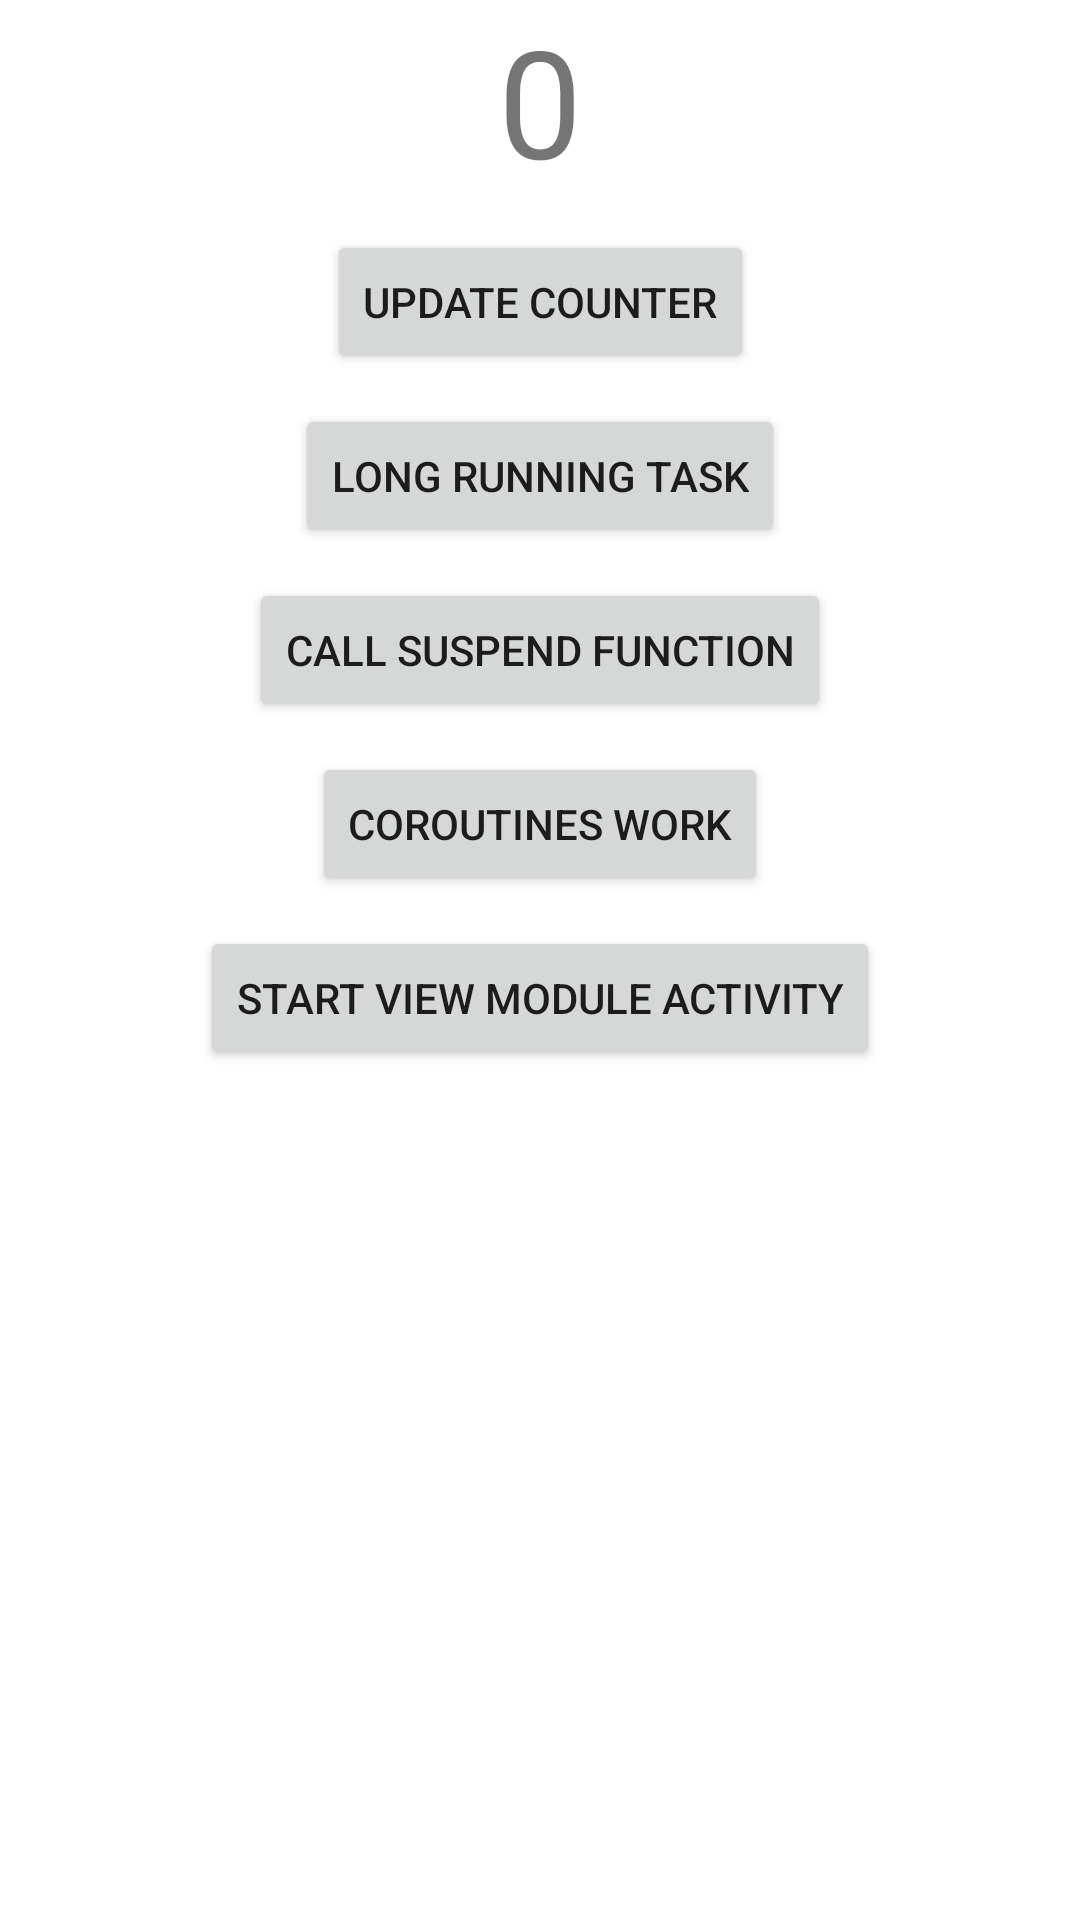

Produce the Android XML layout that renders to this screen, including the resource entries it uses.
<!-- AndroidManifest.xml: application theme Theme.KotlinCoroutinesWork -->
<!-- res/layout/activity_main.xml -->
<?xml version="1.0" encoding="utf-8"?>
<androidx.constraintlayout.widget.ConstraintLayout xmlns:android="http://schemas.android.com/apk/res/android"
    xmlns:app="http://schemas.android.com/apk/res-auto"
    xmlns:tools="http://schemas.android.com/tools"
    android:layout_width="match_parent"
    android:layout_height="match_parent"
    tools:context=".MainActivity">

    <TextView
        android:id="@+id/txt_counter"
        android:layout_width="wrap_content"
        android:layout_height="wrap_content"
        android:text="0"
        android:textSize="50dp"
        app:layout_constraintLeft_toLeftOf="parent"
        app:layout_constraintRight_toRightOf="parent"
        app:layout_constraintTop_toTopOf="parent" />

    <Button
        android:id="@+id/btn_counter"
        android:layout_width="wrap_content"
        android:layout_height="wrap_content"
        android:layout_margin="10dp"
        android:onClick="fun_updateCounter"
        android:text="Update Counter"
        app:layout_constraintLeft_toLeftOf="parent"
        app:layout_constraintRight_toRightOf="parent"
        app:layout_constraintTop_toBottomOf="@id/txt_counter"></Button>

    <Button
        android:id="@+id/btn_longsunningtask"
        android:layout_width="wrap_content"
        android:layout_height="wrap_content"
        android:layout_margin="10dp"
        android:onClick="fun_LogRunningTask"
        android:text="Long Running Task"
        app:layout_constraintLeft_toLeftOf="parent"
        app:layout_constraintRight_toRightOf="parent"
        app:layout_constraintTop_toBottomOf="@id/btn_counter"></Button>

    <Button
        android:id="@+id/btn_callSunspend"
        android:layout_width="wrap_content"
        android:layout_height="wrap_content"
        android:layout_margin="10dp"
        android:onClick="fun_CallSuspendFunction"
        android:text="Call Suspend Function"
        app:layout_constraintLeft_toLeftOf="parent"
        app:layout_constraintRight_toRightOf="parent"
        app:layout_constraintTop_toBottomOf="@id/btn_longsunningtask"></Button>

    <Button
        android:id="@+id/btn_coroutines"
        android:layout_width="wrap_content"
        android:layout_height="wrap_content"
        android:layout_margin="10dp"
        android:onClick="fun_CallJobObject"
        android:text="Coroutines work"
        app:layout_constraintLeft_toLeftOf="parent"
        app:layout_constraintRight_toRightOf="parent"
        app:layout_constraintTop_toBottomOf="@id/btn_callSunspend"></Button>
    <Button
        android:layout_width="wrap_content"
        android:layout_height="wrap_content"
        android:layout_margin="10dp"
        android:onClick="fun_startviewmoduleactivity"
        android:text="Start View Module Activity"
        app:layout_constraintLeft_toLeftOf="parent"
        app:layout_constraintRight_toRightOf="parent"
        app:layout_constraintTop_toBottomOf="@id/btn_coroutines"></Button>

</androidx.constraintlayout.widget.ConstraintLayout>
<!-- resources referenced by this layout -->
<resources>
  <style name="Theme.KotlinCoroutinesWork" parent="Theme.MaterialComponents.DayNight.DarkActionBar">
          
          <item name="colorPrimary">@color/purple_500</item>
          <item name="colorPrimaryVariant">@color/purple_700</item>
          <item name="colorOnPrimary">@color/white</item>
          
          <item name="colorSecondary">@color/teal_200</item>
          <item name="colorSecondaryVariant">@color/teal_700</item>
          <item name="colorOnSecondary">@color/black</item>
          
          <item name="android:statusBarColor" tools:targetApi="l">?attr/colorPrimaryVariant</item>
          
      </style>
  <!-- not gathered from this repository: default colours our renderer supplied (Android Studio template values) -->
  <color name="purple_500">#FF6200EE</color>
  <color name="purple_700">#FF3700B3</color>
  <color name="teal_200">#FF03DAC5</color>
  <color name="teal_700">#FF018786</color>
  <color name="black">#FF000000</color>
  <color name="white">#FFFFFFFF</color>
</resources>
